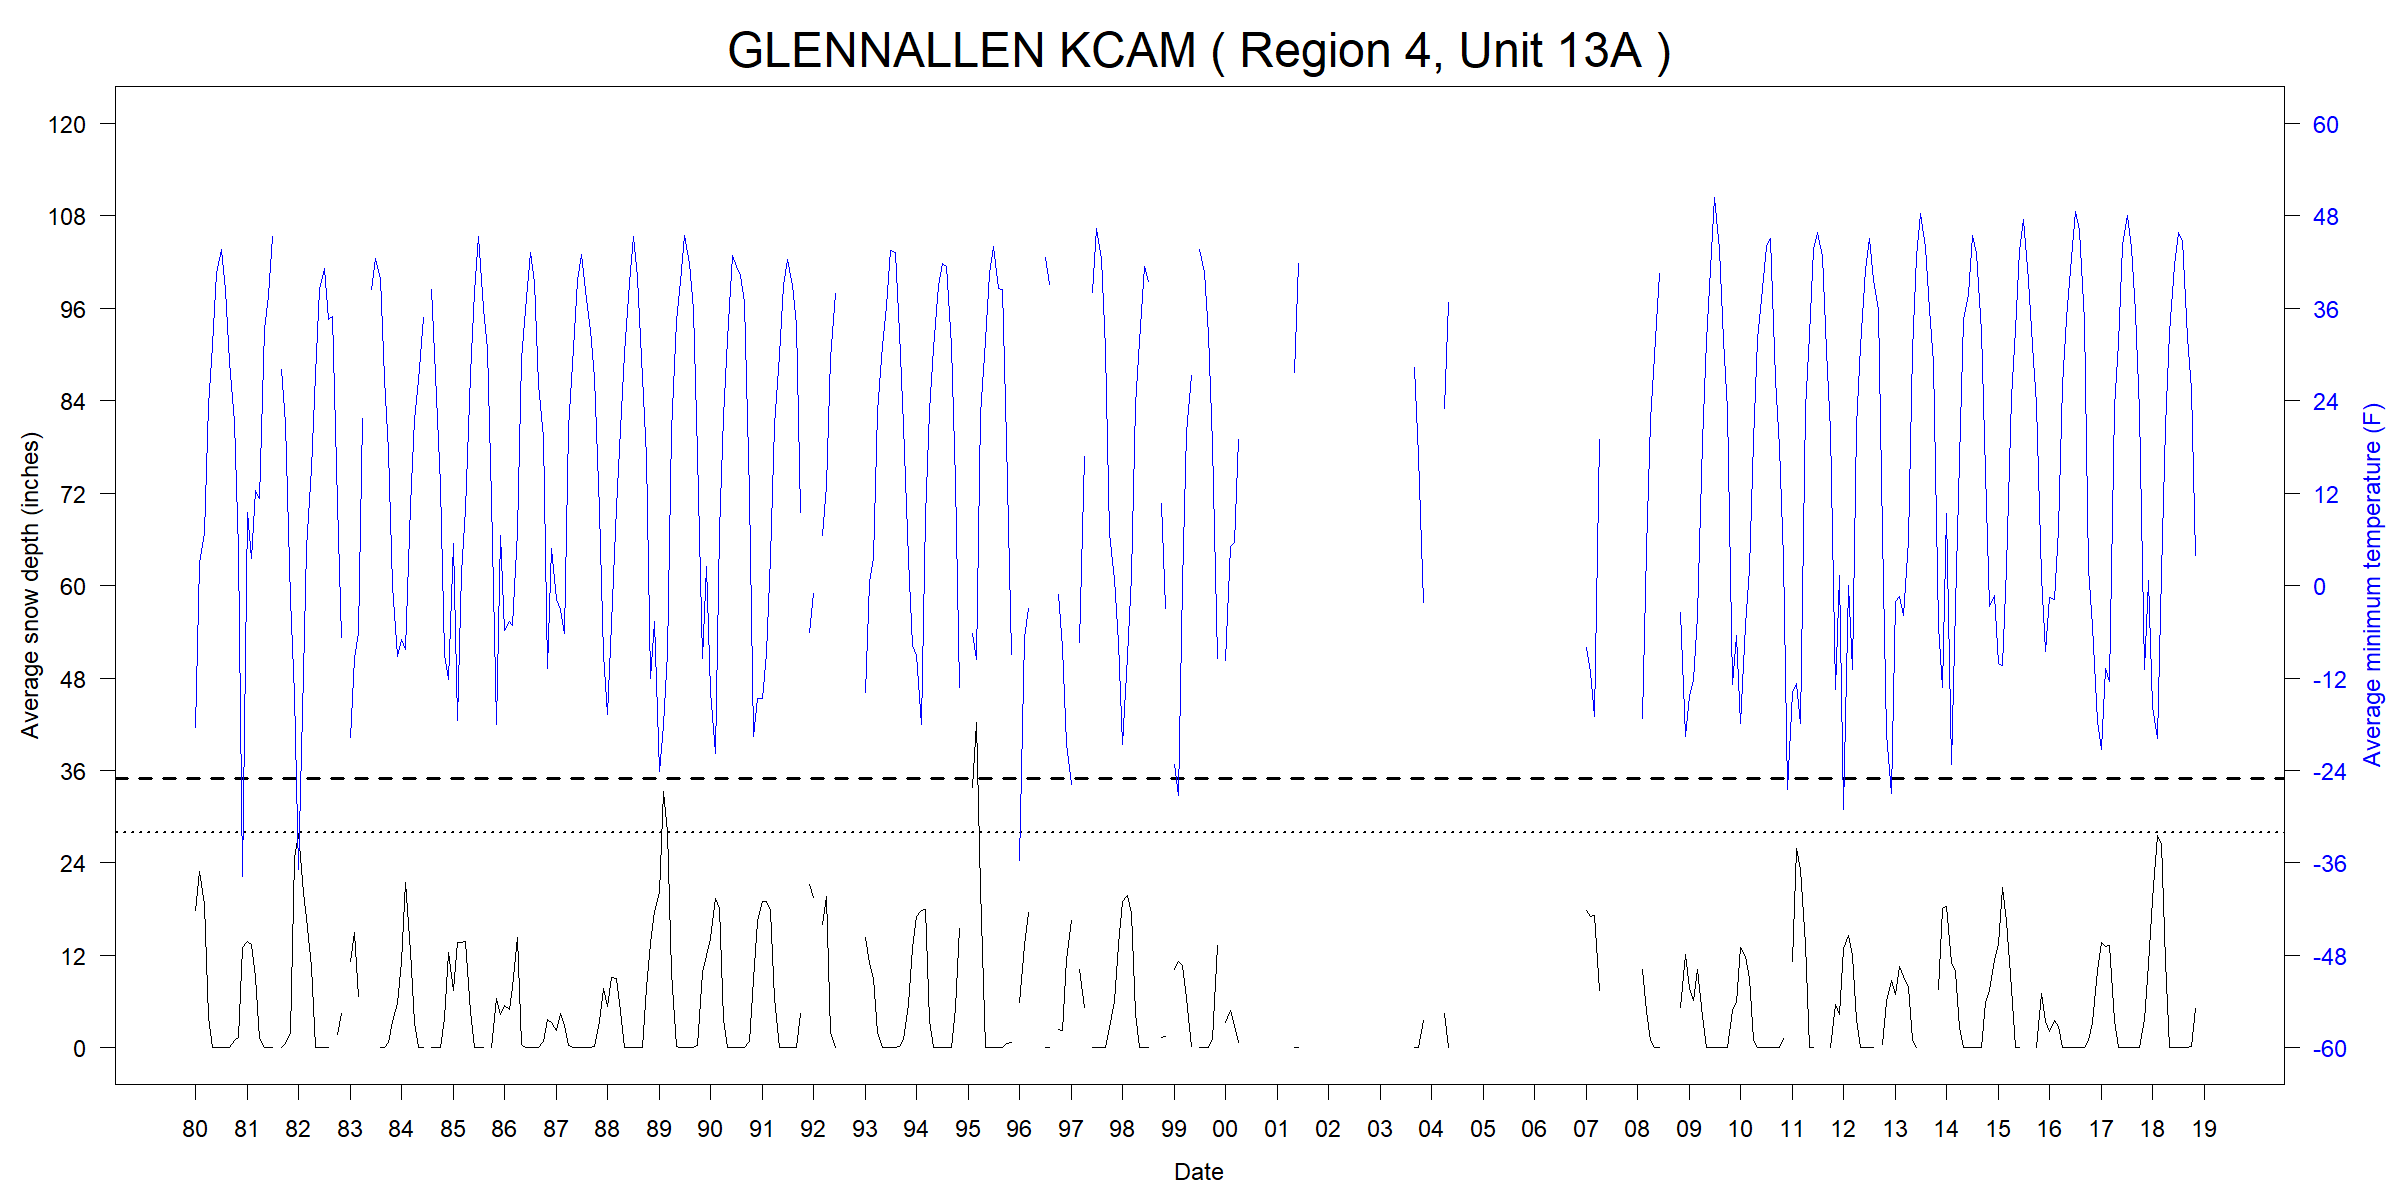

The data file committed next to this chart (first rows):
ID, Name, Region, Unit, YEAR, MONTH, START, END, TMINavg_F, TMINmin_F, TMINmax_F, TMINnull_pcnt, SNWDavg_in, SNWDmin_in, SNWDmax_in, SNWDnull_pcnt
USC00503304, GLENNALLEN KCAM, 4, 13A, 1980, 01, 1980-01-01, 1980-02-01, -18.42, -50.98, 35.96, 0, 17.78, 15, 25, 0
USC00503304, GLENNALLEN KCAM, 4, 13A, 1980, 02, 1980-02-01, 1980-03-01, 2.859, -23.08, 33.98, 0, 22.85, 20, 30, 3
USC00503304, GLENNALLEN KCAM, 4, 13A, 1980, 03, 1980-03-01, 1980-04-01, 6.905, -25.06, 32, 0, 18.55, 9.016, 22.01, 0
USC00503304, GLENNALLEN KCAM, 4, 13A, 1980, 04, 1980-04-01, 1980-05-01, 23.38, 8.96, 37.94, 0, 3.932, 0, 9.016, 0
USC00503304, GLENNALLEN KCAM, 4, 13A, 1980, 05, 1980-05-01, 1980-06-01, 31.18, 17.06, 44.96, 0, 0, 0, 0, 0
USC00503304, GLENNALLEN KCAM, 4, 13A, 1980, 06, 1980-06-01, 1980-07-01, 40.53, 26.06, 57.92, 0, 0, 0, 0, 0
USC00503304, GLENNALLEN KCAM, 4, 13A, 1980, 07, 1980-07-01, 1980-08-01, 43.58, 28.04, 53.96, 0, 0, 0, 0, 0
USC00503304, GLENNALLEN KCAM, 4, 13A, 1980, 08, 1980-08-01, 1980-09-01, 38.31, 23, 53.96, 0, 0, 0, 0, 0
USC00503304, GLENNALLEN KCAM, 4, 13A, 1980, 09, 1980-09-01, 1980-10-01, 29.07, 15.98, 51.08, 0, 0, 0, 0, 0
USC00503304, GLENNALLEN KCAM, 4, 13A, 1980, 10, 1980-10-01, 1980-11-01, 21.29, -0.04, 39.92, 0, 0.9347, 0, 5, 0
USC00503304, GLENNALLEN KCAM, 4, 13A, 1980, 11, 1980-11-01, 1980-12-01, 4.544, -16.96, 21.02, 0, 1.399, 0.9843, 2.992, 43
USC00503304, GLENNALLEN KCAM, 4, 13A, 1980, 12, 1980-12-01, 1981-01-01, -37.72, -56.02, 1.94, 0, 12.99, 12.99, 12.99, 97
USC00503304, GLENNALLEN KCAM, 4, 13A, 1981, 01, 1981-01-01, 1981-02-01, 9.425, -5.08, 30.92, 0, 13.78, 12.01, 15, 0
USC00503304, GLENNALLEN KCAM, 4, 13A, 1981, 02, 1981-02-01, 1981-03-01, 3.566, -31, 30.92, 0, 13.44, 12.01, 15, 0
USC00503304, GLENNALLEN KCAM, 4, 13A, 1981, 03, 1981-03-01, 1981-04-01, 12.35, -9.94, 35.06, 0, 9.096, 4.016, 12.99, 0
USC00503304, GLENNALLEN KCAM, 4, 13A, 1981, 04, 1981-04-01, 1981-05-01, 11.25, -5.98, 32, 0, 1.265, 0, 5, 0
USC00503304, GLENNALLEN KCAM, 4, 13A, 1981, 05, 1981-05-01, 1981-06-01, 33.31, 24.98, 46.04, 0, 0, 0, 0, 0
USC00503304, GLENNALLEN KCAM, 4, 13A, 1981, 06, 1981-06-01, 1981-07-01, 37.66, 24.98, 50, 0, 0, 0, 0, 0
USC00503304, GLENNALLEN KCAM, 4, 13A, 1981, 07, 1981-07-01, 1981-08-01, 45.32, 33.98, 53.06, 0, 0, 0, 0, 0
USC00503304, GLENNALLEN KCAM, 4, 13A, 1981, 08, 1981-08-01, 1981-09-01, NA, NA, NA, 100, NA, NA, NA, 100
USC00503304, GLENNALLEN KCAM, 4, 13A, 1981, 09, 1981-09-01, 1981-10-01, 27.99, 5, 42.08, 0, 0.09974, 0, 2.008, 0
USC00503304, GLENNALLEN KCAM, 4, 13A, 1981, 10, 1981-10-01, 1981-11-01, 21.08, 5, 35.06, 0, 0.6121, 0, 2.008, 0
USC00503304, GLENNALLEN KCAM, 4, 13A, 1981, 11, 1981-11-01, 1981-12-01, -1.762, -18.04, 19.04, 0, 1.996, 0, 9.016, 0
USC00503304, GLENNALLEN KCAM, 4, 13A, 1981, 12, 1981-12-01, 1982-01-01, -14.18, -52.96, 14, 6, 24.55, 9.016, 27.99, 0
USC00503304, GLENNALLEN KCAM, 4, 13A, 1982, 01, 1982-01-01, 1982-02-01, -36.91, -54.04, -14.08, 0, 27.81, 27.01, 29.02, 68
USC00503304, GLENNALLEN KCAM, 4, 13A, 1982, 02, 1982-02-01, 1982-03-01, -11.46, -38.92, 30.02, 0, 20.16, 17.01, 27.01, 0
USC00503304, GLENNALLEN KCAM, 4, 13A, 1982, 03, 1982-03-01, 1982-04-01, 4.768, -34.06, 35.06, 0, 16.84, 14.02, 20.98, 0
USC00503304, GLENNALLEN KCAM, 4, 13A, 1982, 04, 1982-04-01, 1982-05-01, 15.21, -16.06, 35.06, 0, 10.54, 0, 14.02, 0
USC00503304, GLENNALLEN KCAM, 4, 13A, 1982, 05, 1982-05-01, 1982-06-01, 27.38, 17.06, 44.96, 0, 0, 0, 0, 0
USC00503304, GLENNALLEN KCAM, 4, 13A, 1982, 06, 1982-06-01, 1982-07-01, 38.37, 24.98, 46.94, 0, 0, 0, 0, 0
USC00503304, GLENNALLEN KCAM, 4, 13A, 1982, 07, 1982-07-01, 1982-08-01, 41.15, 24.98, 53.96, 0, 0, 0, 0, 0
USC00503304, GLENNALLEN KCAM, 4, 13A, 1982, 08, 1982-08-01, 1982-09-01, 34.51, 24.08, 51.98, 0, 0, 0, 0, 0
USC00503304, GLENNALLEN KCAM, 4, 13A, 1982, 09, 1982-09-01, 1982-10-01, 34.87, 12.02, 50, 0, NA, NA, NA, 100
USC00503304, GLENNALLEN KCAM, 4, 13A, 1982, 10, 1982-10-01, 1982-11-01, 10.68, -27.94, 33.08, 0, 1.769, 0, 5, 0
USC00503304, GLENNALLEN KCAM, 4, 13A, 1982, 11, 1982-11-01, 1982-12-01, -6.748, -43.96, 30.02, 0, 4.491, 0.9843, 5.984, 0
USC00503304, GLENNALLEN KCAM, 4, 13A, 1982, 12, 1982-12-01, 1983-01-01, NA, NA, NA, 100, NA, NA, NA, 100
USC00503304, GLENNALLEN KCAM, 4, 13A, 1983, 01, 1983-01-01, 1983-02-01, -19.77, -43.96, 10.94, 0, 11.2, 9.016, 12.01, 0
USC00503304, GLENNALLEN KCAM, 4, 13A, 1983, 02, 1983-02-01, 1983-03-01, -9.484, -38.02, 14, 0, 15.02, 10.98, 17.99, 0
USC00503304, GLENNALLEN KCAM, 4, 13A, 1983, 03, 1983-03-01, 1983-04-01, -6.079, -25.96, 10.04, 0, 6.637, 5, 7.992, 0
USC00503304, GLENNALLEN KCAM, 4, 13A, 1983, 04, 1983-04-01, 1983-05-01, 21.64, -7.96, 35.96, 0, NA, NA, NA, 100
USC00503304, GLENNALLEN KCAM, 4, 13A, 1983, 05, 1983-05-01, 1983-06-01, NA, NA, NA, 100, NA, NA, NA, 100
USC00503304, GLENNALLEN KCAM, 4, 13A, 1983, 06, 1983-06-01, 1983-07-01, 38.47, 28.04, 51.08, 0, 0, 0, 0, 0
USC00503304, GLENNALLEN KCAM, 4, 13A, 1983, 07, 1983-07-01, 1983-08-01, 42.46, 26.96, 53.06, 0, NA, NA, NA, 100
USC00503304, GLENNALLEN KCAM, 4, 13A, 1983, 08, 1983-08-01, 1983-09-01, 39.87, 21.02, 53.06, 0, 0, 0, 0, 0
USC00503304, GLENNALLEN KCAM, 4, 13A, 1983, 09, 1983-09-01, 1983-10-01, 26.94, -5.08, 42.08, 0, 0, 0, 0, 7
USC00503304, GLENNALLEN KCAM, 4, 13A, 1983, 10, 1983-10-01, 1983-11-01, 17.38, -0.04, 41, 0, 0.7074, 0, 2.992, 0
USC00503304, GLENNALLEN KCAM, 4, 13A, 1983, 11, 1983-11-01, 1983-12-01, -0.028, -18.94, 19.04, 0, 3.359, 2.008, 4.016, 7
USC00503304, GLENNALLEN KCAM, 4, 13A, 1983, 12, 1983-12-01, 1984-01-01, -9.174, -29.92, 17.06, 0, 5.742, 2.992, 7.992, 0
USC00503304, GLENNALLEN KCAM, 4, 13A, 1984, 01, 1984-01-01, 1984-02-01, -7.025, -50.08, 33.98, 0, 11.19, 7.008, 19.02, 0
USC00503304, GLENNALLEN KCAM, 4, 13A, 1984, 02, 1984-02-01, 1984-03-01, -8.233, -29.92, 21.02, 0, 21.42, 17.01, 29.02, 0
USC00503304, GLENNALLEN KCAM, 4, 13A, 1984, 03, 1984-03-01, 1984-04-01, 10.42, -9.04, 32, 0, 12.45, 7.992, 17.99, 0
USC00503304, GLENNALLEN KCAM, 4, 13A, 1984, 04, 1984-04-01, 1984-05-01, 21.6, 8.06, 37.04, 0, 3.299, 0, 7.992, 0
USC00503304, GLENNALLEN KCAM, 4, 13A, 1984, 05, 1984-05-01, 1984-06-01, 26.57, 10.94, 42.98, 0, 0, 0, 0, 0
USC00503304, GLENNALLEN KCAM, 4, 13A, 1984, 06, 1984-06-01, 1984-07-01, 34.86, 24.98, 48.02, 0, 0, 0, 0, 0
USC00503304, GLENNALLEN KCAM, 4, 13A, 1984, 07, 1984-07-01, 1984-08-01, NA, NA, NA, 100, NA, NA, NA, 100
USC00503304, GLENNALLEN KCAM, 4, 13A, 1984, 08, 1984-08-01, 1984-09-01, 38.49, 15.98, 55.04, 0, 0, 0, 0, 0
USC00503304, GLENNALLEN KCAM, 4, 13A, 1984, 09, 1984-09-01, 1984-10-01, 27.46, 15.08, 51.08, 0, 0, 0, 0, 0
USC00503304, GLENNALLEN KCAM, 4, 13A, 1984, 10, 1984-10-01, 1984-11-01, 12.97, -18.04, 41, 0, 0.09974, 0, 2.992, 3
USC00503304, GLENNALLEN KCAM, 4, 13A, 1984, 11, 1984-11-01, 1984-12-01, -8.915, -34.96, 24.08, 13, 3.812, 0, 10, 10
USC00503304, GLENNALLEN KCAM, 4, 13A, 1984, 12, 1984-12-01, 1985-01-01, -12.19, -41.08, 26.96, 6, 12.36, 7.992, 15.98, 3
... 407 more rows
